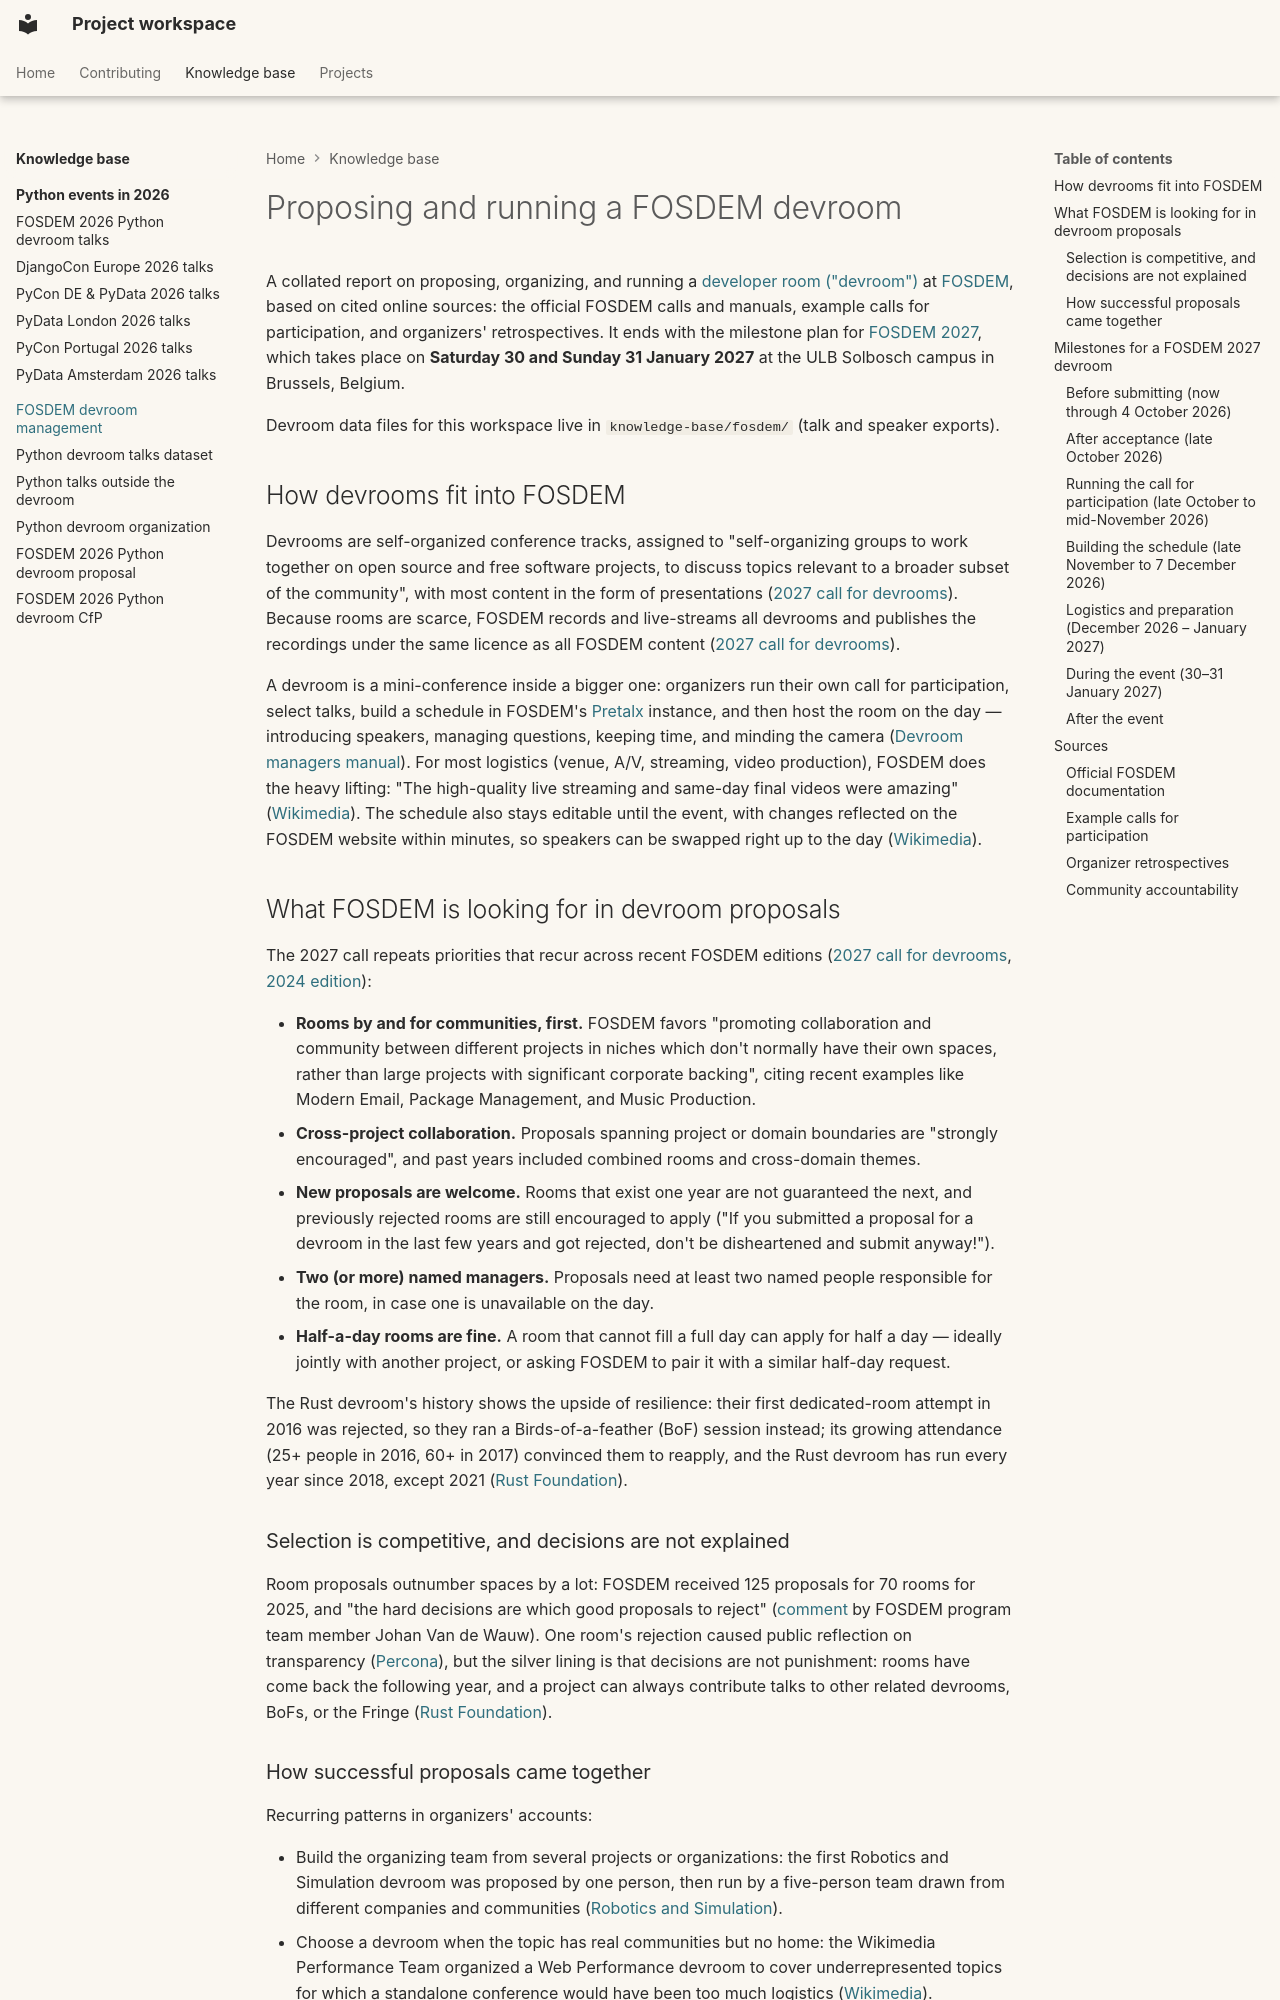

repository: thibaudcolas/python-at-fosdem · page: knowledge-base/fosdem-devroom-management/index.html · generator: mkdocs

# Proposing and running a FOSDEM devroom

A collated report on proposing, organizing, and running a [developer room ("devroom")](https://archive.fosdem.org/2026/manuals/program/devroom/) at [FOSDEM](https://fosdem.org/), based on cited online sources: the official FOSDEM calls and manuals, example calls for participation, and organizers' retrospectives. It ends with the milestone plan for [FOSDEM 2027](https://fosdem.org/2027/), which takes place on **Saturday 30 and Sunday 31 January 2027** at the ULB Solbosch campus in Brussels, Belgium.

Devroom data files for this workspace live in `knowledge-base/fosdem/` (talk and speaker exports).

## How devrooms fit into FOSDEM

Devrooms are self-organized conference tracks, assigned to "self-organizing groups to work together on open source and free software projects, to discuss topics relevant to a broader subset of the community", with most content in the form of presentations ([2027 call for devrooms](https://fosdem.org/2027/news/call-for-devrooms/)). Because rooms are scarce, FOSDEM records and live-streams all devrooms and publishes the recordings under the same licence as all FOSDEM content ([2027 call for devrooms](https://fosdem.org/2027/news/call-for-devrooms/)).

A devroom is a mini-conference inside a bigger one: organizers run their own call for participation, select talks, build a schedule in FOSDEM's [Pretalx](https://fosdem.org/submit) instance, and then host the room on the day — introducing speakers, managing questions, keeping time, and minding the camera ([Devroom managers manual](https://archive.fosdem.org/2026/manuals/program/devroom/)). For most logistics (venue, A/V, streaming, video production), FOSDEM does the heavy lifting: "The high-quality live streaming and same-day final videos were amazing" ([Wikimedia](https://diff.wikimedia.org/2020/04/27/organizing-and-running-a-developer-room-at-fosdem/)). The schedule also stays editable until the event, with changes reflected on the FOSDEM website within minutes, so speakers can be swapped right up to the day ([Wikimedia](https://diff.wikimedia.org/2020/04/27/organizing-and-running-a-developer-room-at-fosdem/)).

## What FOSDEM is looking for in devroom proposals

The 2027 call repeats priorities that recur across recent FOSDEM editions ([2027 call for devrooms](https://fosdem.org/2027/news/call-for-devrooms/), [2024 edition](https://archive.fosdem.org/2024/news/2023-11-08-devrooms-announced/)):

- **Rooms by and for communities, first.** FOSDEM favors "promoting collaboration and community between different projects in niches which don't normally have their own spaces, rather than large projects with significant corporate backing", citing recent examples like Modern Email, Package Management, and Music Production.
- **Cross-project collaboration.** Proposals spanning project or domain boundaries are "strongly encouraged", and past years included combined rooms and cross-domain themes.
- **New proposals are welcome.** Rooms that exist one year are not guaranteed the next, and previously rejected rooms are still encouraged to apply ("If you submitted a proposal for a devroom in the last few years and got rejected, don't be disheartened and submit anyway!").
- **Two (or more) named managers.** Proposals need at least two named people responsible for the room, in case one is unavailable on the day.
- **Half-a-day rooms are fine.** A room that cannot fill a full day can apply for half a day — ideally jointly with another project, or asking FOSDEM to pair it with a similar half-day request.

The Rust devroom's history shows the upside of resilience: their first dedicated-room attempt in 2016 was rejected, so they ran a Birds-of-a-feather (BoF) session instead; its growing attendance (25+ people in 2016, 60+ in 2017) convinced them to reapply, and the Rust devroom has run every year since 2018, except 2021 ([Rust Foundation](https://rustfoundation.org/media/guest-blog-fosdem-2026-rust-devroom-in-review/)).

### Selection is competitive, and decisions are not explained

Room proposals outnumber spaces by a lot: FOSDEM received 125 proposals for 70 rooms for 2025, and "the hard decisions are which good proposals to reject" ([comment](https://www.percona.com/blog/in-search-of-transparency-at-fosdem/#comment-23360) by FOSDEM program team member Johan Van de Wauw). One room's rejection caused public reflection on transparency ([Percona](https://www.percona.com/blog/in-search-of-transparency-at-fosdem/)), but the silver lining is that decisions are not punishment: rooms have come back the following year, and a project can always contribute talks to other related devrooms, BoFs, or the Fringe ([Rust Foundation](https://rustfoundation.org/media/guest-blog-fosdem-2026-rust-devroom-in-review/)).

### How successful proposals came together

Recurring patterns in organizers' accounts:

- Build the organizing team from several projects or organizations: the first Robotics and Simulation devroom was proposed by one person, then run by a five-person team drawn from different companies and communities ([Robotics and Simulation](https://msadowski.github.io/Roboticist-visits-fosdem-2025/)).
- Choose a devroom when the topic has real communities but no home: the Wikimedia Performance Team organized a Web Performance devroom to cover underrepresented topics for which a standalone conference would have been too much logistics ([Wikimedia](https://diff.wikimedia.org/2020/04/27/organizing-and-running-a-developer-room-at-fosdem/)).
- If a dedicated room seems out of reach, grow the topic through BoF sessions first and apply once attendance shows demand — the Rust devroom followed exactly that path ([Rust Foundation](https://rustfoundation.org/media/guest-blog-fosdem-2026-rust-devroom-in-review/)).
